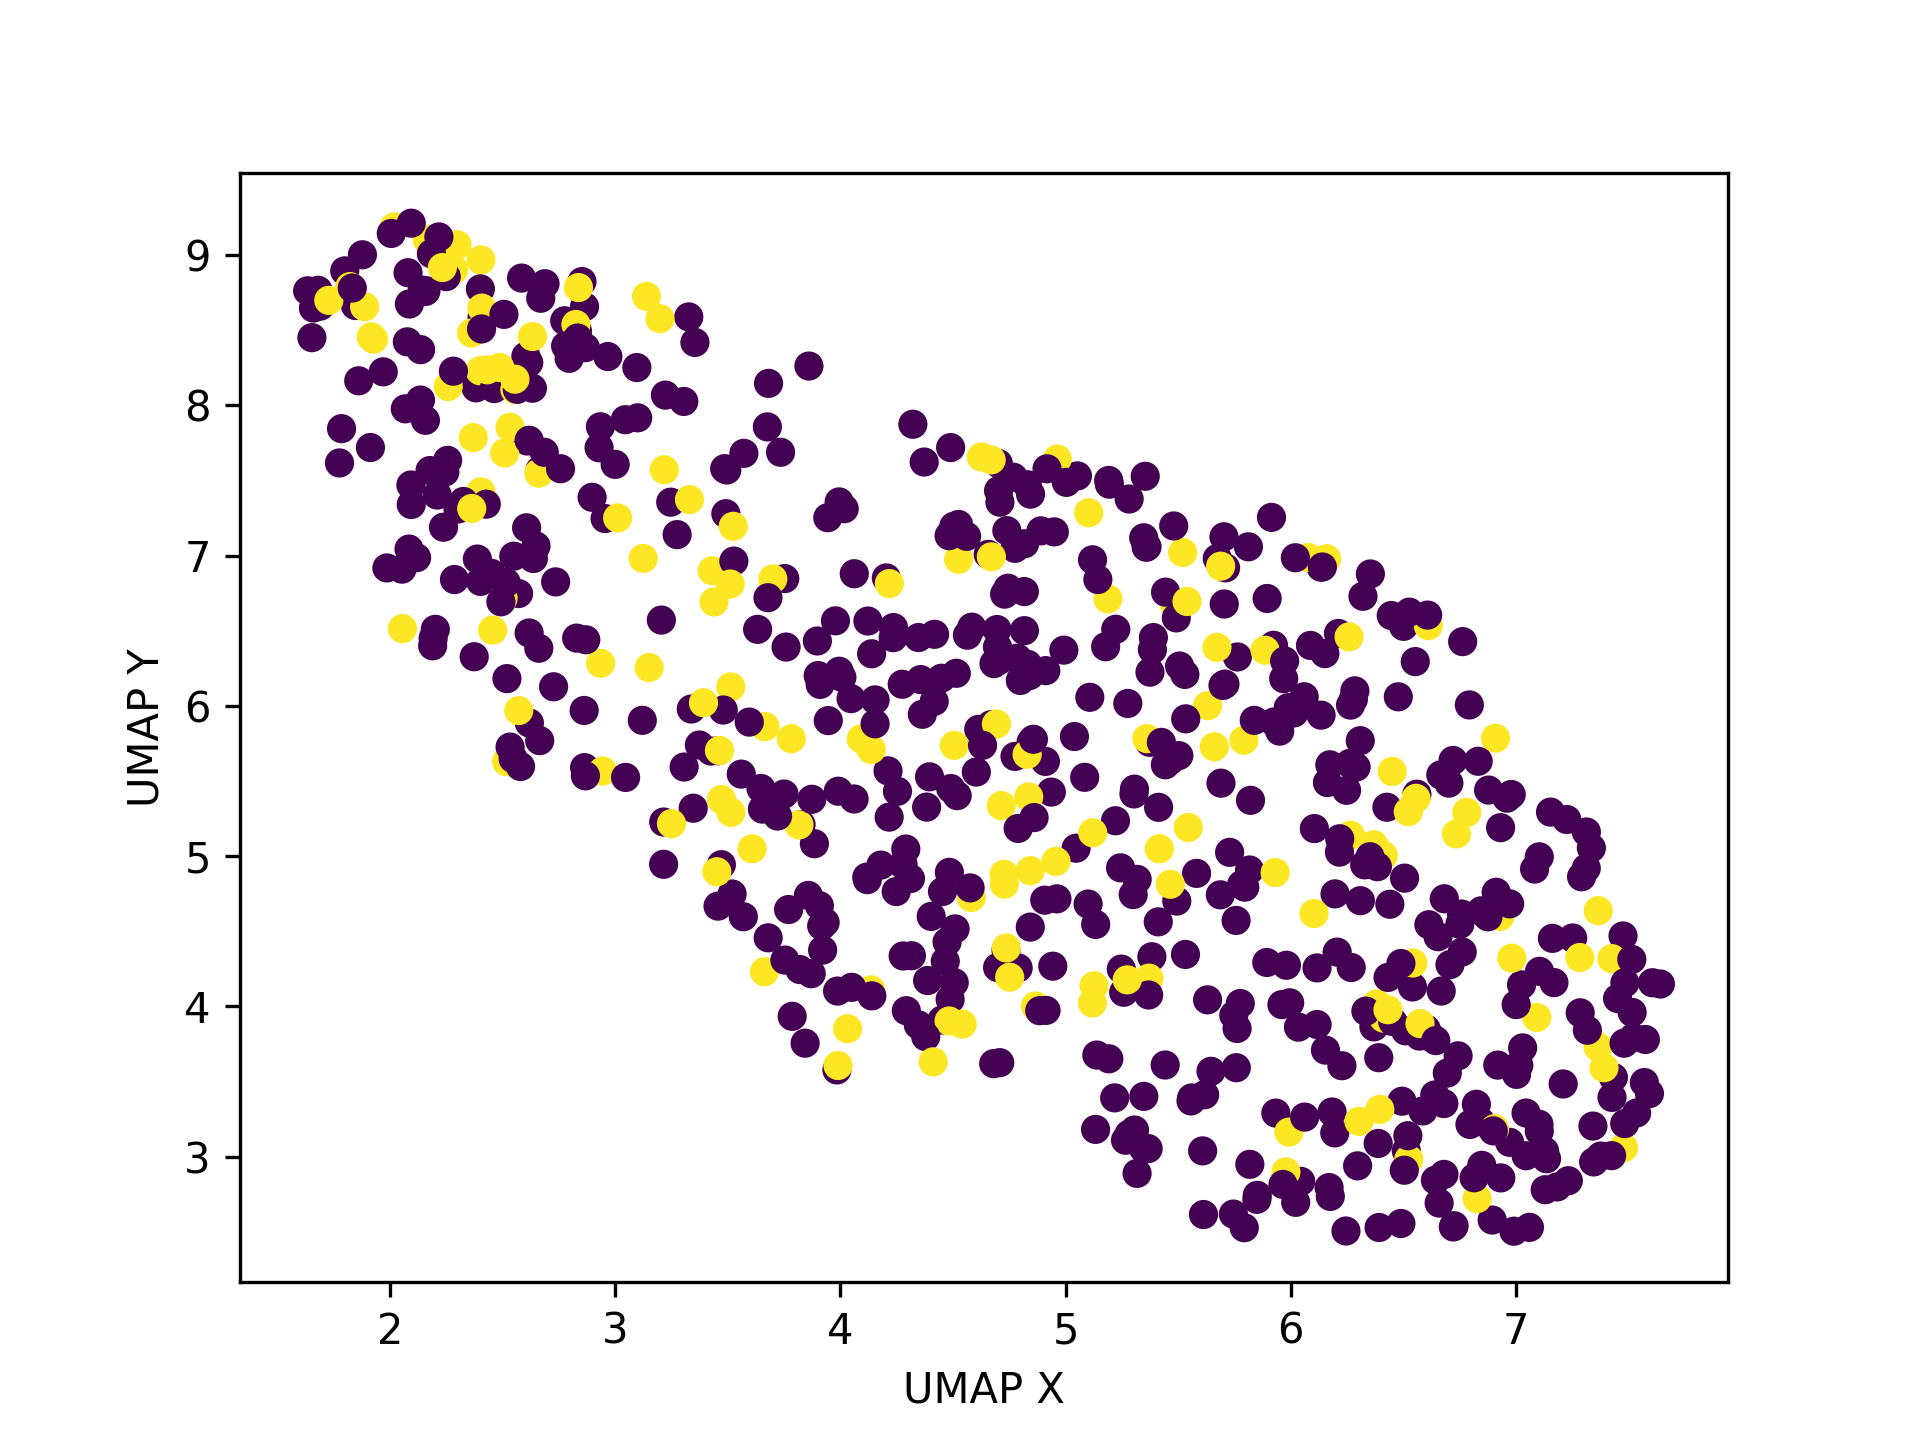

Values plotted in this chart, from the file beside it:
, 0, 1
0, 5.347, 7.119
1, 6.931, 5.19
2, 2.201, 6.509
3, 3.647, 5.45
4, 4.505, 4.158
5, 6.044, 2.836
6, 6.513, 3.039
7, 6.388, 3.088
8, 3.374, 5.74
9, 2.068, 7.977
10, 2.382, 8.117
11, 1.776, 7.617
12, 1.681, 8.766
13, 1.799, 8.895
14, 1.653, 8.451
15, 2.019, 9.188
16, 1.822, 8.791
17, 2.298, 9.069
18, 2.283, 8.902
19, 7.365, 4.637
20, 6.909, 5.785
21, 6.735, 5.148
22, 4.728, 4.813
23, 4.253, 5.432
24, 7.251, 4.455
25, 5.532, 4.346
26, 5.39, 6.455
27, 4.789, 4.256
28, 3.346, 5.319
29, 4.735, 4.375
30, 5.674, 6.981
31, 7.162, 4.453
32, 2.19, 6.4
33, 3.491, 7.279
34, 1.986, 6.918
35, 3.425, 5.7
36, 2.665, 5.769
37, 5.306, 5.446
38, 3.096, 8.252
39, 3.825, 5.21
40, 4.154, 6.04
41, 6.134, 6.923
42, 5.375, 6.225
43, 5.413, 5.325
44, 6.211, 6.482
45, 4.212, 5.568
46, 5.244, 4.922
47, 4.682, 6.282
48, 3.431, 6.9
49, 2.166, 9.102
50, 2.403, 8.968
51, 2.217, 9.121
52, 3.354, 8.419
53, 2.688, 8.81
54, 5.133, 4.546
55, 5.817, 4.908
56, 4.347, 6.455
57, 4.84, 6.201
58, 5.085, 5.525
59, 4.061, 5.38
... 648 more rows
